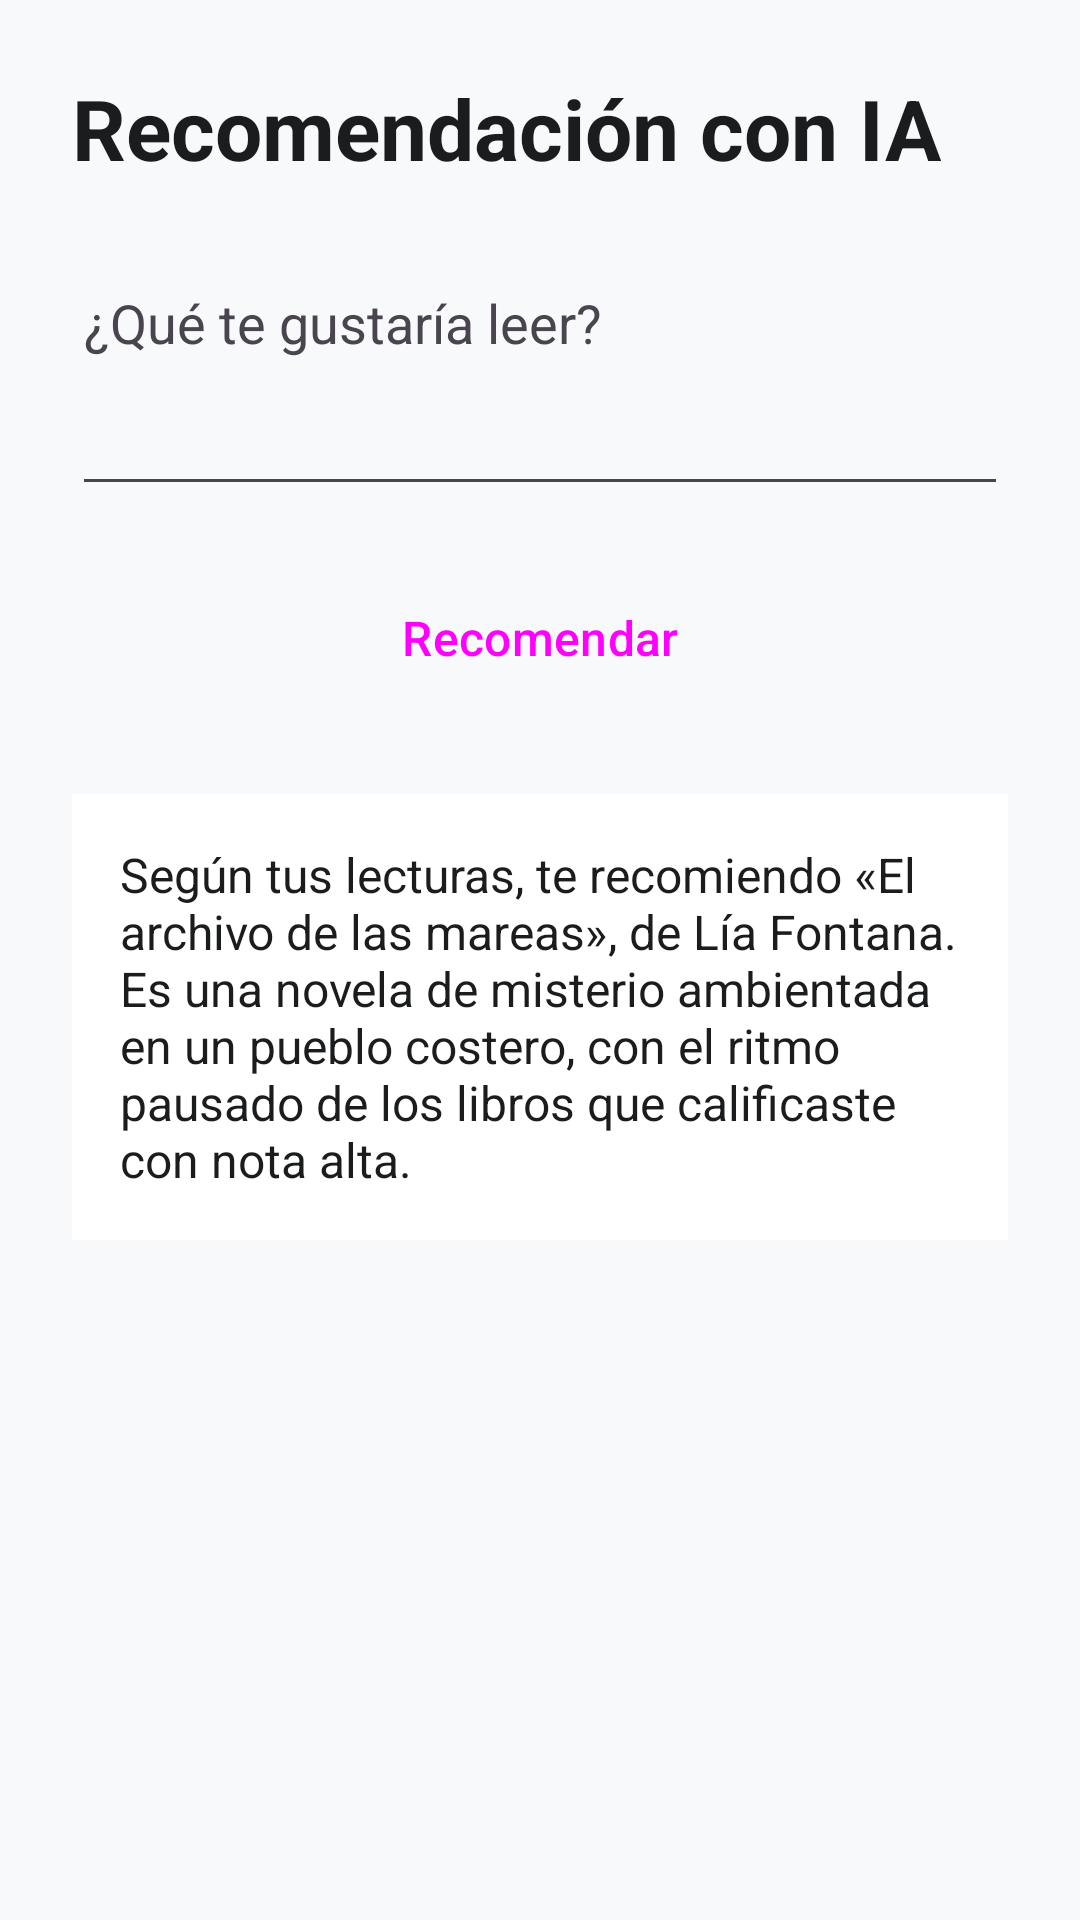

Layout XML and referenced resources for this Android screen:
<!-- AndroidManifest.xml: application theme Theme.DiarioDeLectura -->
<!-- res/layout/activity_recomendacion_ia.xml -->
<?xml version="1.0" encoding="utf-8"?>
<ScrollView xmlns:android="http://schemas.android.com/apk/res/android"
    android:id="@+id/main"
    android:layout_width="match_parent"
    android:layout_height="match_parent"
    android:fillViewport="true">

    <LinearLayout
        android:layout_width="match_parent"
        android:layout_height="wrap_content"
        android:orientation="vertical"
        android:padding="24dp">

        <TextView
            android:id="@+id/txtTituloIA"
            android:layout_width="wrap_content"
            android:layout_height="wrap_content"
            android:text="@string/titulo_ia"
            android:textColor="@color/texto_principal"
            android:textSize="28sp"
            android:textStyle="bold" />

        <EditText
            android:id="@+id/edtPromptIA"
            android:layout_width="match_parent"
            android:layout_height="wrap_content"
            android:layout_marginTop="24dp"
            android:gravity="top|start"
            android:hint="@string/hint_prompt_ia"
            android:importantForAutofill="no"
            android:inputType="textMultiLine"
            android:minLines="3"
            android:textColor="@color/texto_principal"
            android:textColorHint="@color/texto_secundario" />

        <Button
            android:id="@+id/btnRecomendarIA"
            style="@style/Widget.DiarioDeLectura.BotonPrincipal"
            android:layout_width="match_parent"
            android:layout_height="wrap_content"
            android:layout_marginTop="16dp"
            android:text="@string/btn_recomendar_ia" />

        <TextView
            android:id="@+id/txtRespuestaIA"
            android:layout_width="match_parent"
            android:layout_height="wrap_content"
            android:layout_marginTop="24dp"
            android:background="@color/fondo_tarjeta"
            android:padding="16dp"
            android:text="@string/respuesta_ia_ejemplo"
            android:textColor="@color/texto_principal"
            android:textSize="16sp" />

    </LinearLayout>
</ScrollView>
<!-- resources referenced by this layout -->
<resources>
  <color name="fondo_tarjeta">#FFFFFF</color>
  <color name="texto_principal">#1A1C1E</color>
  <color name="texto_secundario">#49454F</color>
  <string name="btn_recomendar_ia">Recomendar</string>
  <string name="hint_prompt_ia">¿Qué te gustaría leer?</string>
  <string name="respuesta_ia_ejemplo">Según tus lecturas, te recomiendo «El archivo de las mareas», de Lía Fontana. Es una novela de misterio ambientada en un pueblo costero, con el ritmo pausado de los libros que calificaste con nota alta.</string>
  <string name="titulo_ia">Recomendación con IA</string>
  <style name="Widget.DiarioDeLectura.BotonPrincipal" parent="Widget.Material3.Button">
          <item name="android:minHeight">56dp</item>
          <item name="android:textSize">16sp</item>
          <item name="cornerRadius">12dp</item>
      </style>
  <style name="Theme.DiarioDeLectura" parent="Base.Theme.DiarioDeLectura" />
  <style name="Base.Theme.DiarioDeLectura" parent="Theme.Material3.DayNight.NoActionBar">
          <item name="colorPrimary">@color/primario</item>
          <item name="colorOnPrimary">@color/sobre_primario</item>
          <item name="android:windowBackground">@color/fondo_pantalla</item>
      </style>
  <color name="primario">#1B4965</color>
  <color name="sobre_primario">#FFFFFF</color>
  <color name="fondo_pantalla">#F8F9FA</color>
</resources>
